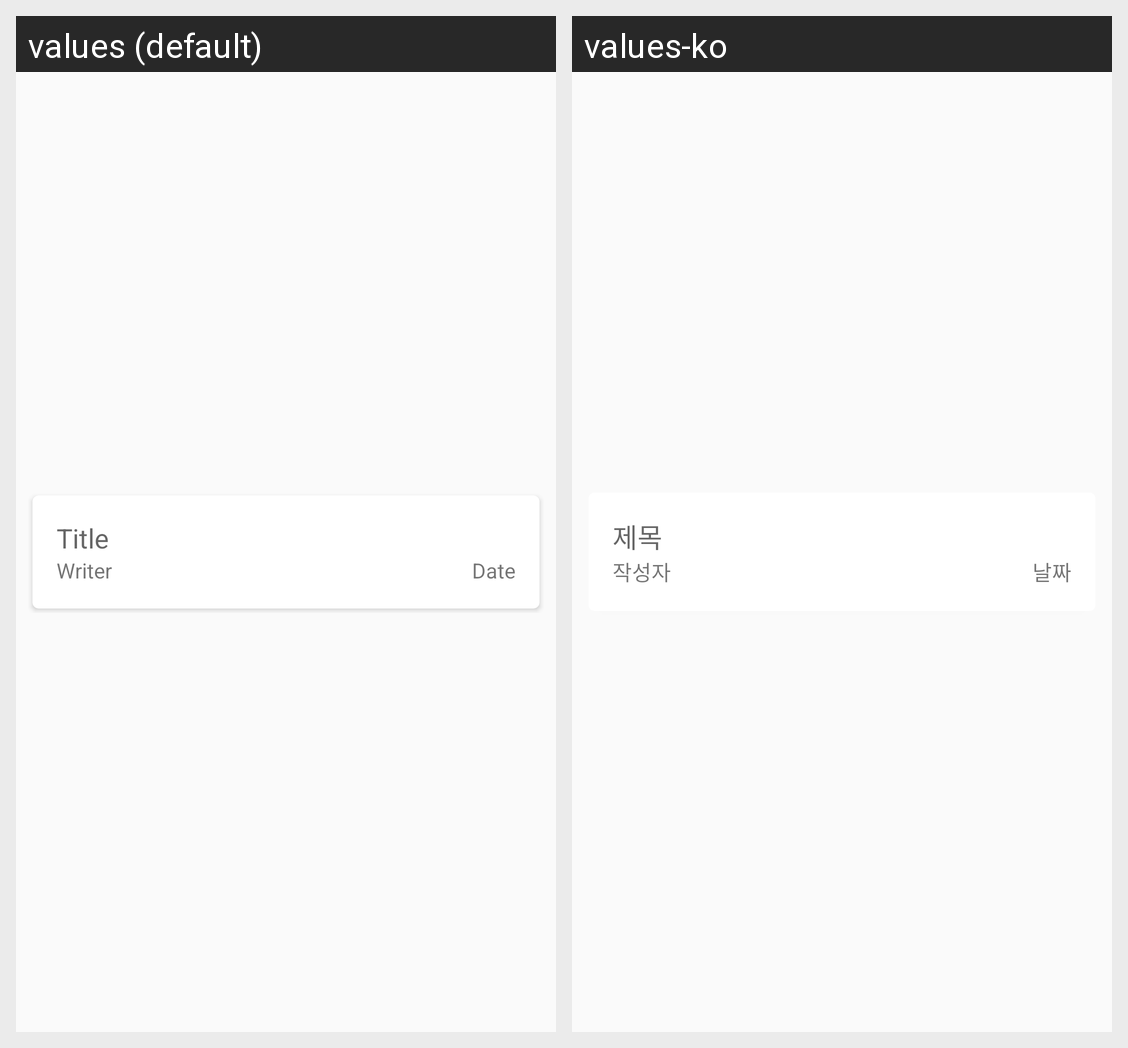

Translations of the strings shown on this Android screen, per locale in the grid:
Android screen res/layout/itemstyle.xml rendered under 2 locales, left to right: values (default), values-ko. Device: Nexus 5 (rendered at 1080×1920; each locale shown at half size, 540×960, under a caption strip naming it); theme AppTheme.
Strings drawn on this screen, with the default value and each locale's value (text and hints the layout hard-codes, and strings that could not be matched under every locale, appear in the picture but are not listed):

title
  values: Title
  values-ko: 제목

writer
  values: Writer
  values-ko: 작성자

date
  values: Date
  values-ko: 날짜
